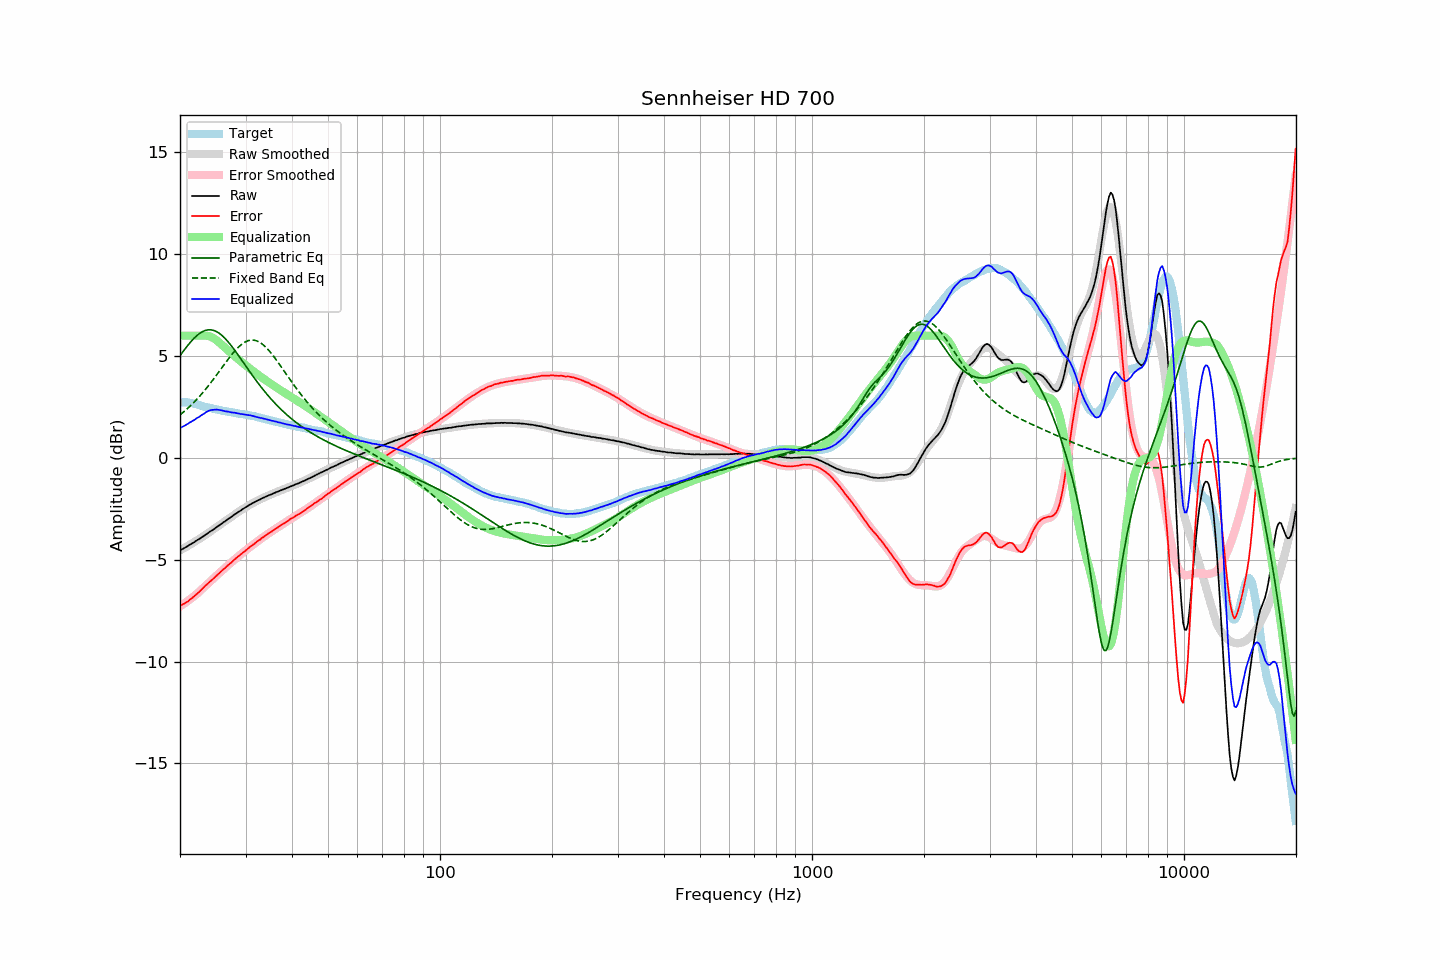

The table this chart was drawn from, first rows:
frequency, raw, error, smoothed, error_smoothed, equalization, parametric_eq, fixed_band_eq, equalized_raw, equalized_smoothed, target
20.00, -4.54, -7.26, -4.54, -7.29, 6.00, 5.02, 2.11, 1.46, 1.46, 2.72
20.20, -4.50, -7.22, -4.50, -7.24, 6.00, 5.12, 2.17, 1.50, 1.50, 2.72
20.40, -4.46, -7.18, -4.46, -7.19, 6.00, 5.23, 2.24, 1.54, 1.54, 2.72
20.61, -4.42, -7.14, -4.41, -7.13, 6.00, 5.34, 2.30, 1.58, 1.59, 2.72
20.81, -4.37, -7.09, -4.37, -7.08, 6.00, 5.44, 2.37, 1.63, 1.63, 2.72
21.02, -4.33, -7.05, -4.32, -7.02, 6.00, 5.54, 2.44, 1.67, 1.68, 2.72
21.23, -4.27, -6.97, -4.27, -6.96, 6.00, 5.63, 2.52, 1.73, 1.73, 2.70
21.44, -4.23, -6.92, -4.23, -6.90, 6.00, 5.72, 2.59, 1.77, 1.77, 2.69
21.66, -4.18, -6.85, -4.18, -6.84, 6.00, 5.81, 2.67, 1.82, 1.82, 2.67
21.87, -4.14, -6.79, -4.13, -6.78, 6.00, 5.89, 2.75, 1.86, 1.87, 2.65
22.09, -4.08, -6.72, -4.08, -6.71, 6.00, 5.97, 2.83, 1.92, 1.92, 2.64
22.31, -4.03, -6.64, -4.03, -6.64, 6.00, 6.04, 2.92, 1.97, 1.97, 2.61
22.54, -3.99, -6.58, -3.98, -6.57, 6.00, 6.10, 3.00, 2.01, 2.02, 2.59
22.76, -3.93, -6.50, -3.93, -6.50, 6.00, 6.15, 3.09, 2.07, 2.07, 2.57
22.99, -3.88, -6.42, -3.88, -6.42, 6.00, 6.20, 3.18, 2.12, 2.12, 2.54
23.22, -3.83, -6.34, -3.82, -6.35, 6.00, 6.23, 3.28, 2.17, 2.18, 2.51
23.45, -3.77, -6.26, -3.77, -6.27, 6.00, 6.26, 3.37, 2.23, 2.23, 2.49
23.69, -3.72, -6.20, -3.72, -6.20, 5.99, 6.28, 3.47, 2.27, 2.27, 2.48
23.92, -3.66, -6.12, -3.66, -6.13, 5.97, 6.29, 3.57, 2.32, 2.31, 2.46
24.16, -3.61, -6.06, -3.61, -6.05, 5.95, 6.29, 3.67, 2.34, 2.34, 2.45
24.40, -3.56, -5.98, -3.55, -5.98, 5.91, 6.28, 3.78, 2.35, 2.36, 2.43
24.65, -3.51, -5.92, -3.50, -5.91, 5.87, 6.25, 3.88, 2.36, 2.37, 2.41
24.89, -3.45, -5.83, -3.44, -5.83, 5.81, 6.22, 3.99, 2.37, 2.37, 2.39
25.14, -3.39, -5.76, -3.39, -5.76, 5.76, 6.19, 4.09, 2.37, 2.37, 2.38
25.39, -3.34, -5.69, -3.34, -5.69, 5.69, 6.14, 4.20, 2.36, 2.36, 2.36
25.65, -3.28, -5.62, -3.28, -5.62, 5.62, 6.08, 4.31, 2.34, 2.34, 2.35
25.91, -3.23, -5.54, -3.22, -5.55, 5.55, 6.02, 4.42, 2.32, 2.33, 2.32
26.16, -3.17, -5.47, -3.17, -5.48, 5.48, 5.94, 4.53, 2.31, 2.31, 2.31
26.43, -3.12, -5.41, -3.11, -5.41, 5.41, 5.87, 4.64, 2.29, 2.29, 2.29
26.69, -3.06, -5.33, -3.06, -5.34, 5.34, 5.78, 4.74, 2.28, 2.28, 2.27
26.96, -3.00, -5.26, -3.00, -5.26, 5.26, 5.69, 4.85, 2.27, 2.26, 2.26
27.23, -2.95, -5.20, -2.95, -5.20, 5.20, 5.60, 4.95, 2.25, 2.25, 2.25
27.50, -2.90, -5.14, -2.89, -5.13, 5.13, 5.50, 5.05, 2.23, 2.24, 2.24
27.77, -2.84, -5.06, -2.84, -5.06, 5.06, 5.39, 5.15, 2.22, 2.22, 2.22
28.05, -2.78, -4.99, -2.78, -4.99, 4.99, 5.29, 5.24, 2.22, 2.21, 2.21
28.33, -2.73, -4.92, -2.73, -4.92, 4.92, 5.18, 5.33, 2.20, 2.20, 2.19
28.62, -2.68, -4.86, -2.67, -4.86, 4.86, 5.07, 5.41, 2.18, 2.18, 2.18
28.90, -2.63, -4.79, -2.62, -4.79, 4.79, 4.96, 5.48, 2.17, 2.17, 2.17
29.19, -2.58, -4.72, -2.57, -4.73, 4.73, 4.84, 5.55, 2.15, 2.16, 2.15
29.48, -2.52, -4.66, -2.52, -4.66, 4.66, 4.73, 5.61, 2.14, 2.14, 2.15
29.78, -2.47, -4.60, -2.47, -4.60, 4.60, 4.62, 5.66, 2.13, 2.13, 2.14
30.08, -2.42, -4.54, -2.42, -4.53, 4.53, 4.50, 5.71, 2.12, 2.12, 2.12
30.38, -2.37, -4.47, -2.37, -4.47, 4.47, 4.39, 5.74, 2.10, 2.10, 2.10
30.68, -2.32, -4.41, -2.32, -4.41, 4.41, 4.28, 5.77, 2.09, 2.09, 2.09
30.99, -2.27, -4.34, -2.28, -4.35, 4.35, 4.16, 5.78, 2.08, 2.07, 2.07
31.30, -2.23, -4.29, -2.23, -4.29, 4.29, 4.05, 5.78, 2.06, 2.06, 2.06
31.61, -2.19, -4.24, -2.19, -4.23, 4.23, 3.94, 5.78, 2.04, 2.04, 2.05
31.93, -2.15, -4.17, -2.15, -4.17, 4.17, 3.84, 5.76, 2.02, 2.02, 2.03
32.24, -2.11, -4.10, -2.11, -4.11, 4.11, 3.73, 5.73, 2.00, 2.00, 2.00
32.57, -2.07, -4.05, -2.07, -4.05, 4.05, 3.62, 5.70, 1.99, 1.99, 1.98
32.89, -2.04, -4.01, -2.03, -3.99, 3.99, 3.52, 5.65, 1.96, 1.97, 1.97
33.22, -1.99, -3.93, -1.99, -3.94, 3.94, 3.42, 5.60, 1.95, 1.95, 1.94
33.55, -1.96, -3.89, -1.96, -3.88, 3.88, 3.32, 5.53, 1.93, 1.93, 1.93
33.89, -1.92, -3.83, -1.92, -3.83, 3.83, 3.22, 5.46, 1.91, 1.91, 1.91
34.23, -1.89, -3.77, -1.88, -3.77, 3.77, 3.13, 5.38, 1.89, 1.89, 1.89
34.57, -1.85, -3.71, -1.85, -3.72, 3.72, 3.04, 5.30, 1.87, 1.87, 1.86
34.92, -1.82, -3.66, -1.82, -3.66, 3.66, 2.95, 5.21, 1.85, 1.85, 1.84
35.27, -1.79, -3.62, -1.78, -3.61, 3.61, 2.86, 5.11, 1.82, 1.83, 1.83
35.62, -1.75, -3.56, -1.75, -3.56, 3.56, 2.77, 5.01, 1.81, 1.81, 1.81
35.97, -1.72, -3.50, -1.72, -3.51, 3.51, 2.69, 4.91, 1.79, 1.79, 1.79
... 635 more rows
